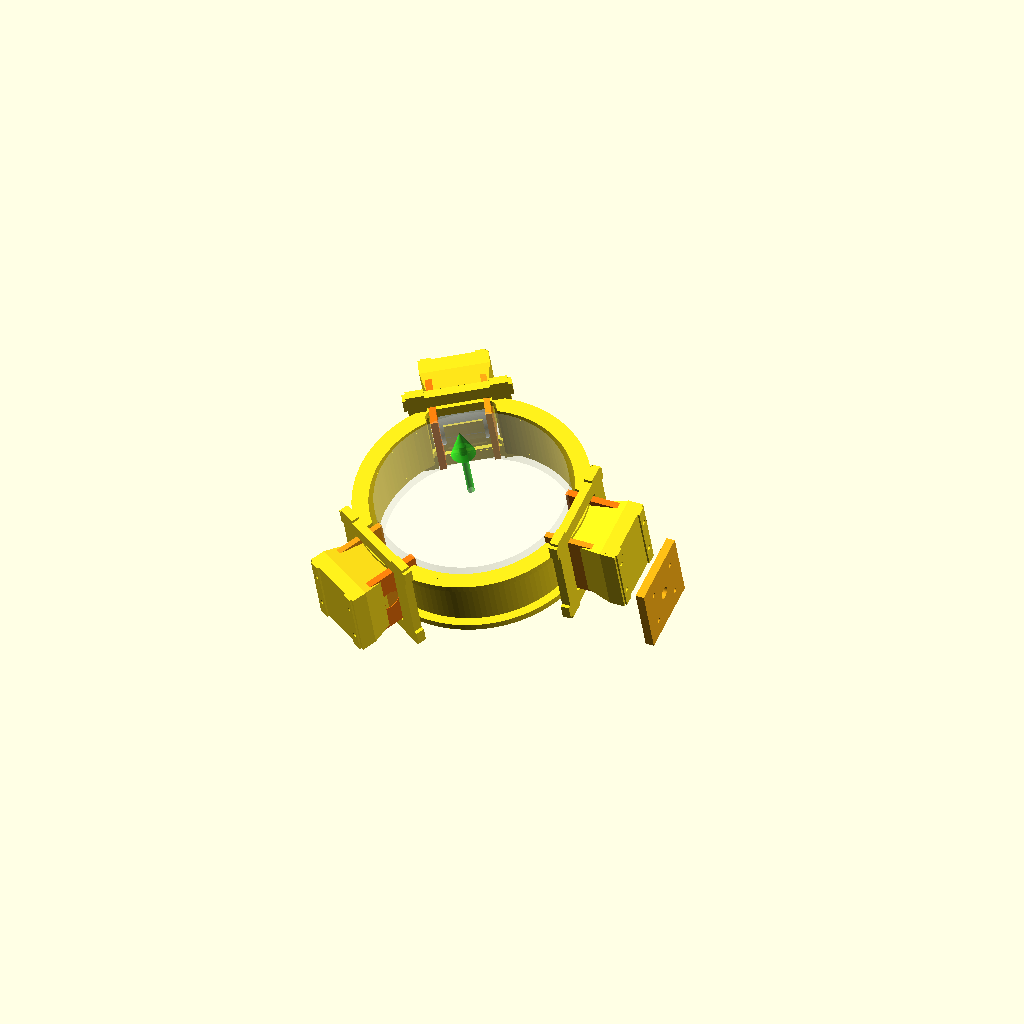
Cell 1 — every parameter at its default value.
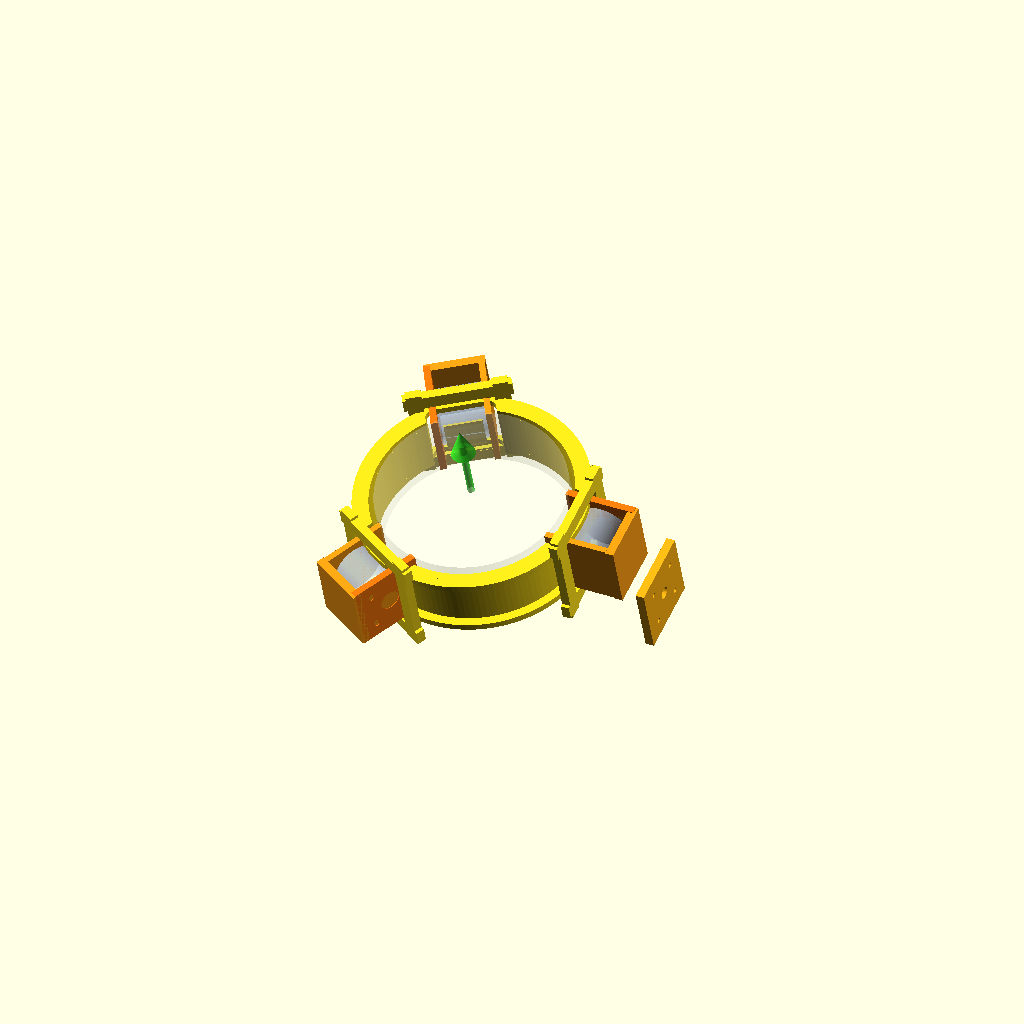
Cell 2: the same model with integrated_monocoque = false.
One fixed orthographic camera (rotation 55°, 0°, 25°; colour scheme Cornfield) for every cell.
Source of the model, cad/assembly/p0-single-ball-launcher-v3/outrunner_integrated_tube_motor_mount_v1_2g.scad:
// SimpleFOC football launcher - integrated launch tube + 3-motor mount monocoque layout v1.2g
// Tightened from v1.2 per PM/new reference image:
// - center is a SHORT tilted tube/ring, not a long launch barrel
// - 3 outrunners wrap around the tube and contact the ball near the tube wall
// - motors are embedded/clamped into the tube-side structure, not external bolt-on modules
// - integrated monocoque: launch tube, motor pockets, end plates and ribs are one orange structural body
// Units: mm

$fn = 128;

// ---------- Core parameters ----------
ball_d                    = 220;
ball_clearance            = 12;
inner_d                   = ball_d + ball_clearance;   // 232 baseline
inner_r                   = inner_d/2;

short_tube_len            = 76;     // key change: short guide tube / short ring, not a long barrel
short_tube_wall           = 9;
launch_tilt_deg           = 18;      // three embedded motors tilted for direct upward launch
station_roll_deg          = 90;      // roll/flip tilted three-motor station by 90deg
photo_ref_embedded        = true;    // motors are embedded into tube-side cradle, not external add-ons
target_resultant_locked   = true;    // initial resultant direction is target direction; diff RPM creates spin/curve only
integrated_monocoque      = true;    // v1.2g: tube and three motor mounts are one integrated structure
photo_like_orange_body    = true;    // photo-reference orange printed body
tube_outer_r              = inner_r + short_tube_wall;
front_lip_t               = 8;
rear_lip_t                = 8;
lip_extra_r               = 10;

// 6354 baseline
motor_d                   = 63;
motor_len                 = 54;
motor_flip_180            = true;
contact_sink              = 2.5;
contact_sink_min          = 2.0;
contact_sink_max          = 3.0;
contact_sink_safe         = min(max(contact_sink, contact_sink_min), contact_sink_max);
rubber_sleeve_t           = 1.5;
spin_clearance            = 3;

// Embedded motor pocket around short tube
motor_center_r            = inner_r + motor_d/2 - contact_sink_safe;
pocket_tangent_w          = motor_len + 26;   // wider photo-like motor pocket blended into tube
pocket_z_len              = motor_d + 24;    // taller pocket/end-plate envelope
pocket_radial_depth       = short_tube_wall + motor_d + 20;
pocket_corner_r           = 10;
inner_relief_t            = 5;

// Clamp / saddle
saddle_back_t             = 10;
saddle_side_t             = 7;
saddle_z_margin           = 9;
end_clamp_t               = 8;
end_clamp_margin          = 10;
end_clamp_center_hole_d   = 24;
end_hole_d                = 5.5;
end_hole_pitch            = 45;
end_slot_extra            = 4;

// One-end 45x45 mount, offset to rear side of tube
main_mount_pitch          = 45;
main_mount_hole_d         = 5.5;
main_mount_pad_w          = 86;
main_mount_pad_h          = 86;
main_mount_pad_t          = 10;
main_mount_y              = tube_outer_r + motor_d + 30;
main_mount_z              = -short_tube_len/2 - 18;
main_mount_center_hole_d  = 14;

// Reinforcement only; protective shield removed per owner v1.2b
rib_t                     = 10;
rib_w                     = 18;
rib_extra                 = 22;
shield_hole_d             = 4.5;
shield_tab_t              = 5;
shield_tab_w              = 14;
shield_tab_z_gap          = 42;
shield_tab_x_gap          = motor_len + 24;

// Display toggles
show_ball_path            = true;
show_motors               = true;
show_contact_patches      = true;
show_mount                = true;
show_shield_tabs          = false;  // v1.2b: remove protective shield tabs from main baseline
show_launch_axis          = true;   // visualizes tilted three-motor resultant launch vector

// ---------- Helpers ----------
module rounded_rect_2d(w, h, r=6) {
  rr = min(r, min(w,h)/2 - 0.01);
  hull() {
    translate([-w/2+rr, -h/2+rr]) circle(r=rr);
    translate([ w/2-rr, -h/2+rr]) circle(r=rr);
    translate([-w/2+rr,  h/2-rr]) circle(r=rr);
    translate([ w/2-rr,  h/2-rr]) circle(r=rr);
  }
}

module slot_2d(len, w) {
  hull() {
    translate([-len/2+w/2,0]) circle(d=w);
    translate([ len/2-w/2,0]) circle(d=w);
  }
}

module pocket_cut() {
  translate([0, tube_outer_r - pocket_radial_depth/2 + 3, 0])
    linear_extrude(height=pocket_radial_depth, center=true)
      rounded_rect_2d(pocket_tangent_w, pocket_z_len, pocket_corner_r);
}

module inner_relief_cut() {
  translate([0, inner_r + inner_relief_t/2, 0])
    rotate([90,0,0])
      linear_extrude(height=inner_relief_t+1, center=true)
        rounded_rect_2d(pocket_tangent_w - 8, pocket_z_len - 8, 5);
}


module integrated_motor_pocket_body() {
  // Photo-reference monocoque: orange body grows from the tube wall into three motor pockets.
  for (a=[-90,30,150]) rotate([0,0,a]) {
    hull() {
      translate([0, tube_outer_r + 4, 0])
        cube([pocket_tangent_w*0.72, 12, pocket_z_len*0.72], center=true);
      translate([0, motor_center_r + motor_d/2 + 8, 0])
        cube([pocket_tangent_w, 18, pocket_z_len], center=true);
    }

    // End pressure plates with four screw bosses, visually close to the photo.
    for (sx=[-1,1]) {
      translate([sx*(motor_len/2+end_clamp_t/2), motor_center_r + motor_d/2 + 9, 0])
        difference() {
          cube([end_clamp_t+4, 20, motor_d+24], center=true);
          for (zz=[-end_hole_pitch/2, end_hole_pitch/2])
            translate([0, 0, zz]) rotate([90,0,0]) cylinder(d=end_hole_d, h=24, center=true);
        }
    }

    // Triangular-looking ribs from tube to motor pocket.
    for (sx=[-1,1])
      translate([sx*(pocket_tangent_w/2 + rib_w/3), tube_outer_r + rib_t/2, 0])
        cube([rib_w, rib_t, pocket_z_len + 2*rib_extra], center=true);
  }
}

module short_tube_body() {
  difference() {
    union() {
      // short center tube / ring
      difference() {
        cylinder(h=short_tube_len, r=tube_outer_r, center=true);
        cylinder(h=short_tube_len+2, r=inner_r, center=true);
      }

      // inlet/outlet lips: launch axis is tube axis, outlet = +Z
      for (z=[-short_tube_len/2 + rear_lip_t/2, short_tube_len/2 - front_lip_t/2])
        difference() {
          translate([0,0,z]) cylinder(h=front_lip_t, r=tube_outer_r + lip_extra_r, center=true);
          translate([0,0,z]) cylinder(h=front_lip_t+2, r=inner_r, center=true);
        }

      if (integrated_monocoque) integrated_motor_pocket_body();

      // integrated reinforcements around the embedded pockets
      for (a=[-90,30,150]) rotate([0,0,a]) {
        for (z=[-pocket_z_len/2-rib_w/2, pocket_z_len/2+rib_w/2])
          translate([0, tube_outer_r + rib_t/2, z]) cube([pocket_tangent_w+2*rib_extra, rib_t, rib_w], center=true);
        for (x=[-pocket_tangent_w/2-rib_w/2, pocket_tangent_w/2+rib_w/2])
          translate([x, tube_outer_r + rib_t/2, 0]) cube([rib_w, rib_t, pocket_z_len+2*rib_extra], center=true);
      }
    }

    for (a=[-90,30,150]) rotate([0,0,a]) pocket_cut();
    for (a=[-90,30,150]) rotate([0,0,a]) inner_relief_cut();
  }
}

module motor_shell() {
  rotate([0,90,0]) cylinder(d=motor_d, h=motor_len, center=true);
}

module end_clamp(side=1) {
  fixed_side = motor_flip_180 ? -side : side;
  x = fixed_side * (motor_len/2 + end_clamp_t/2);
  difference() {
    translate([x, motor_center_r, 0]) cube([end_clamp_t, motor_d+2*end_clamp_margin, motor_d+2*end_clamp_margin], center=true);
    translate([x, motor_center_r, 0]) rotate([0,90,0]) cylinder(d=end_clamp_center_hole_d, h=end_clamp_t+2, center=true);
    for (yy=[-end_hole_pitch/2, end_hole_pitch/2])
      for (zz=[-end_hole_pitch/2, end_hole_pitch/2])
        translate([x, motor_center_r+yy, zz])
          rotate([0,90,0])
            linear_extrude(height=end_clamp_t+2, center=true)
              slot_2d(end_hole_d+end_slot_extra, end_hole_d);
  }
}

module embedded_saddle() {
  // saddle is nested into the tube-side structure; inner side remains open for rotor contact.
  translate([0, motor_center_r + motor_d/2 + spin_clearance + saddle_back_t/2, 0])
    cube([motor_len+2*end_clamp_t, saddle_back_t, motor_d+2*saddle_z_margin], center=true);
  for (sx=[-1,1])
    translate([sx*(motor_len/2+saddle_side_t/2), motor_center_r, 0])
      cube([saddle_side_t, motor_d+2*saddle_z_margin, motor_d+2*saddle_z_margin], center=true);
}

module one_motor_station() {
  color([1.0,0.62,0.08,1]) embedded_saddle();
  color([1.0,0.48,0.05,1]) end_clamp(1);

  if (show_motors)
    color([0.82,0.90,1.0,0.60]) translate([0,motor_center_r,0]) motor_shell();

  if (show_contact_patches)
    color([1.0,0.86,0.18,0.88]) translate([0, inner_r-contact_sink_safe/2, 0])
      cube([motor_len*0.82, contact_sink_safe, motor_d*0.64], center=true);

  if (show_shield_tabs)
    for (sx=[-1,1]) for (sz=[-1,1])
      translate([sx*shield_tab_x_gap/2, tube_outer_r+18+shield_tab_t/2, sz*shield_tab_z_gap/2])
        difference() {
          cube([shield_tab_w, shield_tab_t, 12], center=true);
          rotate([90,0,0]) cylinder(d=shield_hole_d, h=shield_tab_t+2, center=true);
        }
}

module main_mount_pad() {
  if (show_mount)
    difference() {
      translate([0, main_mount_y, main_mount_z]) cube([main_mount_pad_w, main_mount_pad_t, main_mount_pad_h], center=true);
      translate([0, main_mount_y, main_mount_z]) rotate([90,0,0]) cylinder(d=main_mount_center_hole_d, h=main_mount_pad_t+2, center=true);
      for (x=[-main_mount_pitch/2, main_mount_pitch/2])
        for (z=[-main_mount_pitch/2, main_mount_pitch/2])
          translate([x, main_mount_y, main_mount_z+z]) rotate([90,0,0]) cylinder(d=main_mount_hole_d, h=main_mount_pad_t+2, center=true);
    }
}

module all_motor_stations() {
  for (a=[-90,30,150]) rotate([0,0,a]) one_motor_station();
}

module ball_path_envelope() {
  color([1,1,1,0.18]) cylinder(h=short_tube_len+8, r=ball_d/2, center=true);
}

module launch_axis_arrow() {
  if (show_launch_axis) {
    color([0.2,1,0.15,0.65]) translate([0,0,short_tube_len/2+42]) cylinder(d=8, h=84, center=true);
    color([0.2,1,0.15,0.65]) translate([0,0,short_tube_len/2+88]) cylinder(d1=28, d2=0, h=36, center=true);
  }
}

// ---------- Assembly ----------
module tilted_launch_cluster() {
  color([1.0,0.88,0.10,1]) short_tube_body();
  all_motor_stations();
  color([1.0,0.70,0.08,1]) rotate([0,0,-90]) main_mount_pad();
  if (show_ball_path) ball_path_envelope();
  launch_axis_arrow();
}

// v1.2c: tilt the whole embedded three-motor launch station for direct upward firing.
rotate([launch_tilt_deg, 0, 0]) tilted_launch_cluster();

// ---------- Notes ----------
// v1.2d rolls/flips the embedded three-motor station 90deg for direct upward launch.
// Launch direction is the three-motor resultant force vector; tube axis is tilted with the motor cluster.
Customizer parameters (derived from the source; name, type, default, range or options):
ball_d: number, default 220
ball_clearance: number, default 12
short_tube_len: number, default 76
short_tube_wall: number, default 9
launch_tilt_deg: number, default 18
station_roll_deg: number, default 90
photo_ref_embedded: bool, default true
target_resultant_locked: bool, default true
integrated_monocoque: bool, default true
photo_like_orange_body: bool, default true
front_lip_t: number, default 8
rear_lip_t: number, default 8
lip_extra_r: number, default 10
motor_d: number, default 63
motor_len: number, default 54
motor_flip_180: bool, default true
contact_sink: number, default 2.5
contact_sink_min: number, default 2
contact_sink_max: number, default 3
rubber_sleeve_t: number, default 1.5
spin_clearance: number, default 3
pocket_corner_r: number, default 10
inner_relief_t: number, default 5
saddle_back_t: number, default 10
saddle_side_t: number, default 7
saddle_z_margin: number, default 9
end_clamp_t: number, default 8
end_clamp_margin: number, default 10
end_clamp_center_hole_d: number, default 24
end_hole_d: number, default 5.5
end_hole_pitch: number, default 45
end_slot_extra: number, default 4
main_mount_pitch: number, default 45
main_mount_hole_d: number, default 5.5
main_mount_pad_w: number, default 86
main_mount_pad_h: number, default 86
main_mount_pad_t: number, default 10
main_mount_center_hole_d: number, default 14
rib_t: number, default 10
rib_w: number, default 18
rib_extra: number, default 22
shield_hole_d: number, default 4.5
shield_tab_t: number, default 5
shield_tab_w: number, default 14
shield_tab_z_gap: number, default 42
show_ball_path: bool, default true
show_motors: bool, default true
show_contact_patches: bool, default true
show_mount: bool, default true
show_shield_tabs: bool, default false
show_launch_axis: bool, default true
